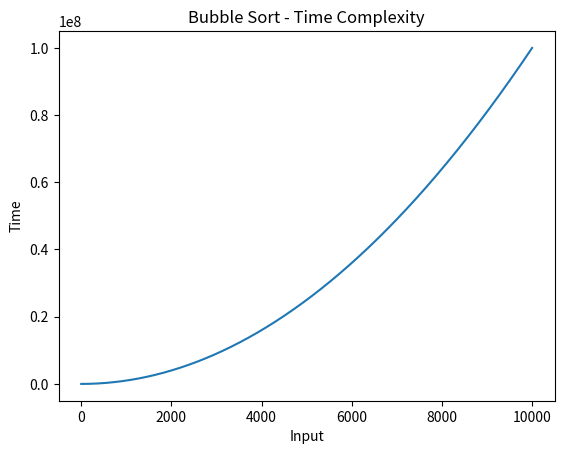

The matplotlib source for this figure:
import matplotlib.pyplot as plt

def bubblesort(array):

    n = len(array)
    for i in range(n-1):
        for j in range(n-1):
            if array[j] > array[j+1]:
                array[j],array[j+1] = array[j+1],array[j]

array = [10,90,20,40,60,11,3,21,98,22,42]
print("Before Sorting : ",array)
bubblesort(array)
print("After Sorting : ",array)

x = list(range(1,10000))
plt.plot(x,[y*y for y in x])
plt.title("Bubble Sort - Time Complexity")
plt.xlabel("Input")
plt.ylabel("Time")
plt.show()
